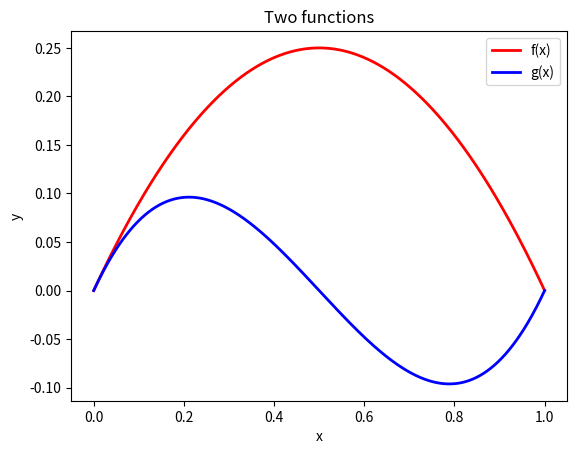

The matplotlib source for this figure:
#Task 1
import numpy as np
import matplotlib.pyplot as plt

"""plot graph f(x) = x(1-x), g(x) = x(1-x)(1-2x), x = 0, x = 1"""
x = np.linspace(0, 1, 500) #x = 0, x= 1, 500 points 
f = x*(1-x)
g = x*(1-x)*(1-2*x)

fig, ax = plt.subplots()
ax.plot(x, f, 
        color = 'red',       
        linewidth = 2,          
        linestyle = '-',       
        label='f(x)', 
        )  
ax.plot(x, g, 
        color = 'blue',       
        linewidth = 2,          
        linestyle = '-',       
        label='g(x)'
        )

ax.set_xlabel('x') 
ax.set_ylabel('y') 
ax.set_title('Two functions')
ax.legend() 
plt.show()

#Task 2
